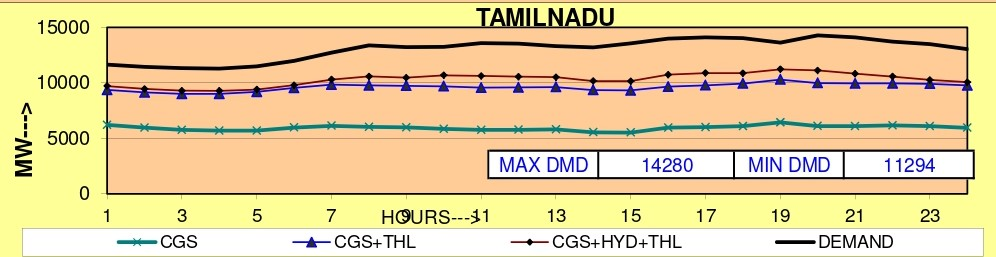

The file beside this chart, header and first rows:
im2graph version 1.21 Copyright Shai Vai…, http://www.im2graph.co.il
X, Y_0
1.067, 15136
1.093, 15136
1.12, 15136
1.147, 15136
1.174, 15136
1.2, 15136
1.227, 15136
1.254, 15136
1.28, 15136
1.307, 15136
1.334, 15136
1.361, 15136
1.387, 15136
1.414, 15136
1.441, 15136
1.467, 15136
1.494, 15136
1.521, 15136
1.548, 15136
1.574, 15136
1.601, 15136
1.628, 15136
1.654, 15136
1.681, 15136
1.708, 15136
1.735, 15136
1.761, 15136
1.788, 15136
1.815, 15136
1.841, 15136
1.868, 15136
1.895, 15136
1.922, 15136
1.948, 15136
1.975, 15136
2.002, 15136
2.028, 15136
2.055, 15136
2.082, 15136
2.109, 15136
2.135, 15136
2.162, 15136
2.189, 15136
2.215, 15136
2.242, 15136
2.269, 15136
2.296, 15136
2.322, 15136
2.349, 15136
2.376, 15136
2.402, 15136
2.429, 15136
2.456, 15136
2.483, 15136
2.509, 15136
2.536, 15136
2.563, 15136
2.589, 15136
2.616, 15136
... 800 more rows
